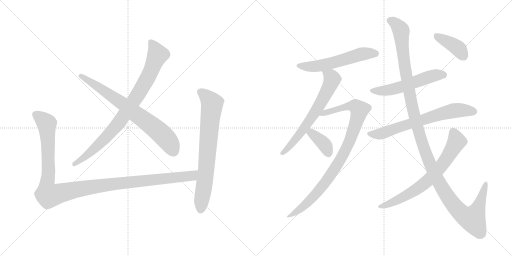
t = 0.00 s
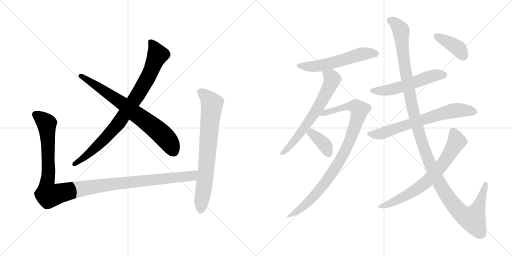
t = 2.24 s
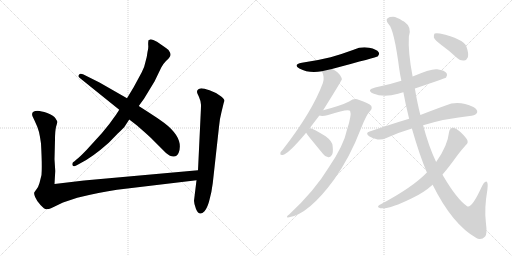
t = 4.48 s
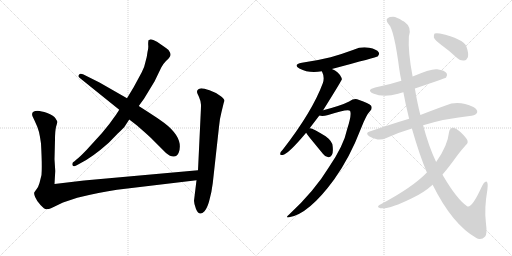
t = 6.71 s
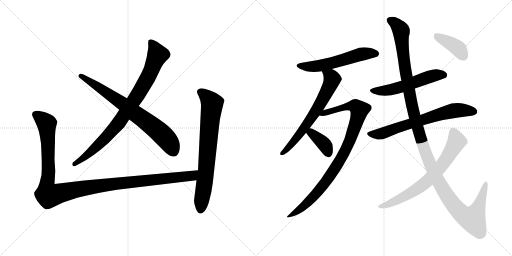
t = 8.95 s
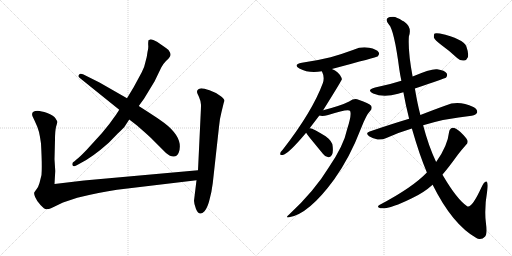
t = 11.19 s

The animated SVG that drew these frames (rendered in a browser with its animation timeline set to each time). Animation: 13 CSS @keyframes rules; one cycle of 11.19 s.

<svg version="1.1" viewBox="0 0 2048 1024" xmlns="http://www.w3.org/2000/svg">
  <g stroke="lightgray" stroke-dasharray="1,1" stroke-width="1" transform="scale(4, 4)">
    <line x1="0" y1="0" x2="256" y2="256"></line>
    <line x1="256" y1="0" x2="0" y2="256"></line>
    <line x1="128" y1="0" x2="128" y2="256"></line>
    <line x1="0" y1="128" x2="256" y2="128"></line>
    <line x1="256" y1="0" x2="512" y2="256"></line>
    <line x1="512" y1="0" x2="256" y2="256"></line>
    <line x1="384" y1="0" x2="384" y2="256"></line>
    <line x1="256" y1="128" x2="512" y2="128"></line>
  </g>
<g transform="scale(1, -1) translate(0, -850)">
   <style type="text/css">
    @keyframes keyframes0 {
      from {
       stroke: black;
       stroke-dashoffset: 873;
       stroke-width: 128;
       }
       74% {
       animation-timing-function: step-end;
       stroke: black;
       stroke-dashoffset: 0;
       stroke-width: 128;
       }
       to {
       stroke: black;
       stroke-width: 1024;
       }
       }
       #make-me-a-hanzi-animation-0 {
         animation: keyframes0 0.960449s both;
         animation-delay: 0.000000s;
         animation-timing-function: linear;
       }
    @keyframes keyframes1 {
      from {
       stroke: black;
       stroke-dashoffset: 737;
       stroke-width: 128;
       }
       71% {
       animation-timing-function: step-end;
       stroke: black;
       stroke-dashoffset: 0;
       stroke-width: 128;
       }
       to {
       stroke: black;
       stroke-width: 1024;
       }
       }
       #make-me-a-hanzi-animation-1 {
         animation: keyframes1 0.849772s both;
         animation-delay: 0.960449s;
         animation-timing-function: linear;
       }
    @keyframes keyframes2 {
      from {
       stroke: black;
       stroke-dashoffset: 1204;
       stroke-width: 128;
       }
       80% {
       animation-timing-function: step-end;
       stroke: black;
       stroke-dashoffset: 0;
       stroke-width: 128;
       }
       to {
       stroke: black;
       stroke-width: 1024;
       }
       }
       #make-me-a-hanzi-animation-2 {
         animation: keyframes2 1.229818s both;
         animation-delay: 1.810221s;
         animation-timing-function: linear;
       }
    @keyframes keyframes3 {
      from {
       stroke: black;
       stroke-dashoffset: 748;
       stroke-width: 128;
       }
       71% {
       animation-timing-function: step-end;
       stroke: black;
       stroke-dashoffset: 0;
       stroke-width: 128;
       }
       to {
       stroke: black;
       stroke-width: 1024;
       }
       }
       #make-me-a-hanzi-animation-3 {
         animation: keyframes3 0.858724s both;
         animation-delay: 3.040039s;
         animation-timing-function: linear;
       }
    @keyframes keyframes4 {
      from {
       stroke: black;
       stroke-dashoffset: 570;
       stroke-width: 128;
       }
       65% {
       animation-timing-function: step-end;
       stroke: black;
       stroke-dashoffset: 0;
       stroke-width: 128;
       }
       to {
       stroke: black;
       stroke-width: 1024;
       }
       }
       #make-me-a-hanzi-animation-4 {
         animation: keyframes4 0.713867s both;
         animation-delay: 3.898763s;
         animation-timing-function: linear;
       }
    @keyframes keyframes5 {
      from {
       stroke: black;
       stroke-dashoffset: 658;
       stroke-width: 128;
       }
       68% {
       animation-timing-function: step-end;
       stroke: black;
       stroke-dashoffset: 0;
       stroke-width: 128;
       }
       to {
       stroke: black;
       stroke-width: 1024;
       }
       }
       #make-me-a-hanzi-animation-5 {
         animation: keyframes5 0.785482s both;
         animation-delay: 4.612630s;
         animation-timing-function: linear;
       }
    @keyframes keyframes6 {
      from {
       stroke: black;
       stroke-dashoffset: 939;
       stroke-width: 128;
       }
       75% {
       animation-timing-function: step-end;
       stroke: black;
       stroke-dashoffset: 0;
       stroke-width: 128;
       }
       to {
       stroke: black;
       stroke-width: 1024;
       }
       }
       #make-me-a-hanzi-animation-6 {
         animation: keyframes6 1.014160s both;
         animation-delay: 5.398112s;
         animation-timing-function: linear;
       }
    @keyframes keyframes7 {
      from {
       stroke: black;
       stroke-dashoffset: 374;
       stroke-width: 128;
       }
       55% {
       animation-timing-function: step-end;
       stroke: black;
       stroke-dashoffset: 0;
       stroke-width: 128;
       }
       to {
       stroke: black;
       stroke-width: 1024;
       }
       }
       #make-me-a-hanzi-animation-7 {
         animation: keyframes7 0.554362s both;
         animation-delay: 6.412272s;
         animation-timing-function: linear;
       }
    @keyframes keyframes8 {
      from {
       stroke: black;
       stroke-dashoffset: 551;
       stroke-width: 128;
       }
       64% {
       animation-timing-function: step-end;
       stroke: black;
       stroke-dashoffset: 0;
       stroke-width: 128;
       }
       to {
       stroke: black;
       stroke-width: 1024;
       }
       }
       #make-me-a-hanzi-animation-8 {
         animation: keyframes8 0.698405s both;
         animation-delay: 6.966634s;
         animation-timing-function: linear;
       }
    @keyframes keyframes9 {
      from {
       stroke: black;
       stroke-dashoffset: 690;
       stroke-width: 128;
       }
       69% {
       animation-timing-function: step-end;
       stroke: black;
       stroke-dashoffset: 0;
       stroke-width: 128;
       }
       to {
       stroke: black;
       stroke-width: 1024;
       }
       }
       #make-me-a-hanzi-animation-9 {
         animation: keyframes9 0.811523s both;
         animation-delay: 7.665039s;
         animation-timing-function: linear;
       }
    @keyframes keyframes10 {
      from {
       stroke: black;
       stroke-dashoffset: 1300;
       stroke-width: 128;
       }
       81% {
       animation-timing-function: step-end;
       stroke: black;
       stroke-dashoffset: 0;
       stroke-width: 128;
       }
       to {
       stroke: black;
       stroke-width: 1024;
       }
       }
       #make-me-a-hanzi-animation-10 {
         animation: keyframes10 1.307943s both;
         animation-delay: 8.476562s;
         animation-timing-function: linear;
       }
    @keyframes keyframes11 {
      from {
       stroke: black;
       stroke-dashoffset: 713;
       stroke-width: 128;
       }
       70% {
       animation-timing-function: step-end;
       stroke: black;
       stroke-dashoffset: 0;
       stroke-width: 128;
       }
       to {
       stroke: black;
       stroke-width: 1024;
       }
       }
       #make-me-a-hanzi-animation-11 {
         animation: keyframes11 0.830241s both;
         animation-delay: 9.784505s;
         animation-timing-function: linear;
       }
    @keyframes keyframes12 {
      from {
       stroke: black;
       stroke-dashoffset: 397;
       stroke-width: 128;
       }
       56% {
       animation-timing-function: step-end;
       stroke: black;
       stroke-dashoffset: 0;
       stroke-width: 128;
       }
       to {
       stroke: black;
       stroke-width: 1024;
       }
       }
       #make-me-a-hanzi-animation-12 {
         animation: keyframes12 0.573079s both;
         animation-delay: 10.614746s;
         animation-timing-function: linear;
       }
</style>
<path d="M 477.0 411.0 L 464.0 391.0 Q 441.0 357.0 408.0 318.0 L 346.0 250.0 Q 314.0 217.0 307.0 213.0 L 298.0 205.0 Q 286.0 199.0 290.0 189.0 Q 294.0 181.0 305.0 188.0 L 318.0 195.0 Q 369.0 220.0 435.0 279.0 L 471.0 316.0 Q 496.0 339.0 500.0 346.0 L 517.0 372.0 L 555.0 426.0 L 576.0 455.0 L 618.0 524.0 L 645.0 580.0 Q 652.0 594.0 664.0 606.0 Q 676.0 617.0 678.0 621.0 Q 685.0 629.0 680.0 640.0 Q 676.0 651.0 664.0 658.0 L 628.0 683.0 Q 611.0 693.0 603.0 693.0 L 594.0 689.0 Q 592.0 678.0 593.0 668.0 Q 594.0 657.0 590.0 642.0 Q 588.0 623.0 582.0 603.0 Q 578.0 581.0 567.0 561.0 L 534.0 500.0 L 508.0 457.0 L 477.0 411.0 Z" fill="lightgray"></path> 
<path d="M 318.0 539.0 L 477.0 411.0 L 517.0 372.0 L 548.0 348.0 Q 596.0 306.0 605.0 297.0 L 664.0 238.0 Q 682.0 223.0 695.0 224.0 Q 709.0 225.0 715.0 240.0 Q 736.0 298.0 656.0 359.0 Q 630.0 378.0 597.0 399.0 L 555.0 426.0 L 508.0 457.0 L 398.0 520.0 L 332.0 553.0 Q 320.0 558.0 316.0 551.0 Q 310.0 545.0 318.0 539.0 Z" fill="lightgray"></path> 
<path d="M 166.0 150.0 L 158.0 118.0 Q 153.0 101.0 146.0 93.0 Q 139.0 84.0 137.0 80.0 Q 135.0 76.0 141.0 61.0 Q 147.0 46.0 162.0 30.0 Q 177.0 13.0 186.0 13.0 Q 196.0 13.0 204.0 17.0 L 252.0 40.0 L 309.0 59.0 Q 399.0 81.0 468.0 91.0 L 786.0 129.0 C 816.0 133.0 822.0 172.0 792.0 169.0 L 336.0 128.0 L 218.0 114.0 L 221.0 166.0 L 218.0 213.0 L 220.0 291.0 Q 220.0 325.0 224.0 342.0 Q 229.0 358.0 229.0 362.0 Q 229.0 366.0 221.0 378.0 Q 214.0 389.0 189.0 398.0 Q 164.0 406.0 151.0 407.0 Q 139.0 407.0 132.0 402.0 Q 126.0 397.0 130.0 385.0 L 139.0 366.0 Q 152.0 339.0 156.0 322.0 Q 160.0 305.0 164.0 276.0 Q 169.0 187.0 166.0 150.0 Z" fill="lightgray"></path> 
<path d="M 786.0 129.0 L 776.0 47.0 Q 776.0 35.0 784.0 14.0 Q 797.0 -17.0 818.0 5.0 Q 831.0 21.0 838.0 51.0 Q 847.0 84.0 851.0 117.0 L 876.0 343.0 Q 878.0 372.0 886.0 402.0 L 895.0 439.0 L 898.0 447.0 Q 898.0 455.0 879.0 468.0 Q 861.0 481.0 838.0 489.0 Q 816.0 497.0 805.0 497.0 Q 788.0 495.0 788.0 482.0 Q 788.0 479.0 796.0 462.0 Q 804.0 444.0 804.0 431.0 Q 804.0 417.0 802.0 379.0 L 792.0 169.0 L 786.0 129.0 Z" fill="lightgray"></path> 
<path d="M 1327.5 574.0 Q 1507.5 622.0 1510.5 624.0 Q 1519.5 633.0 1514.5 641.0 Q 1507.5 653.0 1476.5 659.0 Q 1445.5 665.0 1414.5 651.0 Q 1371.5 635.0 1322.5 621.0 Q 1270.5 608.0 1207.5 599.0 Q 1170.5 592.0 1197.5 576.0 Q 1236.5 555.0 1287.5 565.0 L 1327.5 574.0 Z" fill="lightgray"></path> 
<path d="M 1238.5 337.0 L 1277.5 388.0 L 1292.5 409.0 Q 1367.5 529.0 1367.5 533.0 Q 1366.5 536.0 1366.5 538.0 Q 1354.5 565.0 1327.5 574.0 C 1300.5 586.0 1276.5 593.0 1287.5 565.0 Q 1299.5 541.0 1291.5 518.0 Q 1249.5 404.0 1131.5 252.0 Q 1122.5 243.0 1121.5 238.0 Q 1118.5 228.0 1130.5 230.0 Q 1152.5 233.0 1224.5 319.0 L 1238.5 337.0 Z" fill="lightgray"></path> 
<path d="M 1277.5 388.0 Q 1289.5 384.0 1312.5 390.0 Q 1394.5 417.0 1400.5 406.0 Q 1407.5 391.0 1388.5 333.0 Q 1375.5 269.0 1315.5 181.0 Q 1258.5 87.0 1157.5 -7.0 Q 1138.5 -22.0 1156.5 -19.0 Q 1234.5 -7.0 1336.5 132.0 Q 1399.5 220.0 1443.5 335.0 Q 1464.5 390.0 1480.5 406.0 Q 1490.5 416.0 1484.5 427.0 Q 1478.5 437.0 1428.5 453.0 Q 1415.5 457.0 1396.5 444.0 Q 1365.5 428.0 1292.5 409.0 C 1263.5 401.0 1247.5 389.0 1277.5 388.0 Z" fill="lightgray"></path> 
<path d="M 1224.5 319.0 Q 1228.5 312.0 1241.5 296.0 L 1291.5 235.0 Q 1300.5 222.0 1313.5 221.0 Q 1320.5 220.0 1327.5 230.0 Q 1333.5 240.0 1330.5 266.0 Q 1329.5 285.0 1302.5 305.0 Q 1245.5 341.0 1238.5 337.0 C 1213.5 337.0 1213.5 337.0 1224.5 319.0 Z" fill="lightgray"></path> 
<path d="M 1659.5 496.0 Q 1779.5 536.0 1784.5 540.0 Q 1791.5 549.0 1786.5 557.0 Q 1779.5 569.0 1748.5 573.0 Q 1724.5 576.0 1650.5 544.0 L 1605.5 527.0 Q 1556.5 511.0 1500.5 500.0 Q 1463.5 490.0 1492.5 476.0 Q 1534.5 458.0 1592.5 475.0 Q 1601.5 478.0 1613.5 481.0 L 1659.5 496.0 Z" fill="lightgray"></path> 
<path d="M 1636.5 375.0 Q 1563.5 353.0 1478.5 324.0 Q 1459.5 318.0 1476.5 305.0 Q 1492.5 295.0 1510.5 292.0 Q 1531.5 291.0 1545.5 298.0 Q 1593.5 320.0 1647.5 336.0 L 1692.5 349.0 Q 1779.5 376.0 1886.5 387.0 Q 1905.5 391.0 1908.5 400.0 Q 1911.5 412.0 1893.5 422.0 Q 1833.5 450.0 1782.5 428.0 Q 1740.5 413.0 1681.5 390.0 L 1636.5 375.0 Z" fill="lightgray"></path> 
<path d="M 1681.5 390.0 Q 1669.5 436.0 1659.5 496.0 L 1650.5 544.0 Q 1631.5 643.0 1635.5 704.0 Q 1648.5 741.0 1618.5 762.0 Q 1614.5 765.0 1609.5 767.0 Q 1587.5 782.0 1572.5 783.0 Q 1559.5 783.0 1559.5 782.0 Q 1535.5 775.0 1555.5 752.0 Q 1576.5 731.0 1597.5 571.0 Q 1600.5 550.0 1605.5 527.0 L 1613.5 481.0 Q 1622.5 430.0 1636.5 375.0 L 1647.5 336.0 Q 1677.5 231.0 1707.5 160.0 L 1730.5 111.0 Q 1809.5 -48.0 1905.5 -102.0 Q 1911.5 -105.0 1917.5 -106.0 Q 1930.5 -107.0 1940.5 -96.0 Q 1949.5 -86.0 1943.5 -40.0 Q 1936.5 15.0 1949.5 91.0 Q 1953.5 121.0 1945.5 124.0 Q 1936.5 125.0 1925.5 100.0 Q 1886.5 15.0 1868.5 25.0 Q 1828.5 52.0 1773.5 145.0 Q 1772.5 148.0 1769.5 151.0 L 1744.5 202.0 Q 1714.5 265.0 1692.5 349.0 L 1681.5 390.0 Z" fill="lightgray"></path> 
<path d="M 1707.5 160.0 Q 1650.5 100.0 1517.5 30.0 Q 1508.5 24.0 1514.5 20.0 Q 1541.5 5.0 1647.5 57.0 Q 1693.5 78.0 1730.5 111.0 L 1769.5 151.0 Q 1797.5 184.0 1830.5 230.0 Q 1846.5 251.0 1863.5 270.0 Q 1873.5 277.0 1869.5 289.0 Q 1865.5 299.0 1840.5 323.0 Q 1821.5 339.0 1812.5 339.0 Q 1799.5 338.0 1796.5 323.0 Q 1790.5 266.0 1744.5 202.0 L 1707.5 160.0 Z" fill="lightgray"></path> 
<path d="M 1765.5 670.0 Q 1796.5 648.0 1828.5 618.0 Q 1841.5 606.0 1856.5 608.0 Q 1866.5 609.0 1871.5 621.0 Q 1875.5 636.0 1865.5 664.0 Q 1853.5 695.0 1759.5 716.0 Q 1744.5 719.0 1738.5 716.0 Q 1734.5 712.0 1735.5 700.0 Q 1739.5 690.0 1765.5 670.0 Z" fill="lightgray"></path> 
      <clipPath id="make-me-a-hanzi-clip-0">
      <path d="M 477.0 411.0 L 464.0 391.0 Q 441.0 357.0 408.0 318.0 L 346.0 250.0 Q 314.0 217.0 307.0 213.0 L 298.0 205.0 Q 286.0 199.0 290.0 189.0 Q 294.0 181.0 305.0 188.0 L 318.0 195.0 Q 369.0 220.0 435.0 279.0 L 471.0 316.0 Q 496.0 339.0 500.0 346.0 L 517.0 372.0 L 555.0 426.0 L 576.0 455.0 L 618.0 524.0 L 645.0 580.0 Q 652.0 594.0 664.0 606.0 Q 676.0 617.0 678.0 621.0 Q 685.0 629.0 680.0 640.0 Q 676.0 651.0 664.0 658.0 L 628.0 683.0 Q 611.0 693.0 603.0 693.0 L 594.0 689.0 Q 592.0 678.0 593.0 668.0 Q 594.0 657.0 590.0 642.0 Q 588.0 623.0 582.0 603.0 Q 578.0 581.0 567.0 561.0 L 534.0 500.0 L 508.0 457.0 L 477.0 411.0 Z" fill="lightgray"></path>
      </clipPath>
      <path clip-path="url(#make-me-a-hanzi-clip-0)" d="M 602.0 683.0 L 613.0 671.0 L 630.0 630.0 L 601.0 558.0 L 549.0 467.0 L 461.0 341.0 L 358.0 237.0 L 298.0 194.0 " fill="none" id="make-me-a-hanzi-animation-0" stroke-dasharray="745 1490" stroke-linecap="round"></path>

      <clipPath id="make-me-a-hanzi-clip-1">
      <path d="M 318.0 539.0 L 477.0 411.0 L 517.0 372.0 L 548.0 348.0 Q 596.0 306.0 605.0 297.0 L 664.0 238.0 Q 682.0 223.0 695.0 224.0 Q 709.0 225.0 715.0 240.0 Q 736.0 298.0 656.0 359.0 Q 630.0 378.0 597.0 399.0 L 555.0 426.0 L 508.0 457.0 L 398.0 520.0 L 332.0 553.0 Q 320.0 558.0 316.0 551.0 Q 310.0 545.0 318.0 539.0 Z" fill="lightgray"></path>
      </clipPath>
      <path clip-path="url(#make-me-a-hanzi-clip-1)" d="M 324.0 546.0 L 499.0 430.0 L 618.0 339.0 L 670.0 290.0 L 693.0 246.0 " fill="none" id="make-me-a-hanzi-animation-1" stroke-dasharray="609 1218" stroke-linecap="round"></path>

      <clipPath id="make-me-a-hanzi-clip-2">
      <path d="M 166.0 150.0 L 158.0 118.0 Q 153.0 101.0 146.0 93.0 Q 139.0 84.0 137.0 80.0 Q 135.0 76.0 141.0 61.0 Q 147.0 46.0 162.0 30.0 Q 177.0 13.0 186.0 13.0 Q 196.0 13.0 204.0 17.0 L 252.0 40.0 L 309.0 59.0 Q 399.0 81.0 468.0 91.0 L 786.0 129.0 C 816.0 133.0 822.0 172.0 792.0 169.0 L 336.0 128.0 L 218.0 114.0 L 221.0 166.0 L 218.0 213.0 L 220.0 291.0 Q 220.0 325.0 224.0 342.0 Q 229.0 358.0 229.0 362.0 Q 229.0 366.0 221.0 378.0 Q 214.0 389.0 189.0 398.0 Q 164.0 406.0 151.0 407.0 Q 139.0 407.0 132.0 402.0 Q 126.0 397.0 130.0 385.0 L 139.0 366.0 Q 152.0 339.0 156.0 322.0 Q 160.0 305.0 164.0 276.0 Q 169.0 187.0 166.0 150.0 Z" fill="lightgray"></path>
      </clipPath>
      <path clip-path="url(#make-me-a-hanzi-clip-2)" d="M 141.0 393.0 L 186.0 356.0 L 194.0 188.0 L 187.0 99.0 L 195.0 69.0 L 409.0 109.0 L 761.0 145.0 L 785.0 163.0 " fill="none" id="make-me-a-hanzi-animation-2" stroke-dasharray="1076 2152" stroke-linecap="round"></path>

      <clipPath id="make-me-a-hanzi-clip-3">
      <path d="M 786.0 129.0 L 776.0 47.0 Q 776.0 35.0 784.0 14.0 Q 797.0 -17.0 818.0 5.0 Q 831.0 21.0 838.0 51.0 Q 847.0 84.0 851.0 117.0 L 876.0 343.0 Q 878.0 372.0 886.0 402.0 L 895.0 439.0 L 898.0 447.0 Q 898.0 455.0 879.0 468.0 Q 861.0 481.0 838.0 489.0 Q 816.0 497.0 805.0 497.0 Q 788.0 495.0 788.0 482.0 Q 788.0 479.0 796.0 462.0 Q 804.0 444.0 804.0 431.0 Q 804.0 417.0 802.0 379.0 L 792.0 169.0 L 786.0 129.0 Z" fill="lightgray"></path>
      </clipPath>
      <path clip-path="url(#make-me-a-hanzi-clip-3)" d="M 801.0 483.0 L 835.0 454.0 L 848.0 431.0 L 825.0 173.0 L 803.0 13.0 " fill="none" id="make-me-a-hanzi-animation-3" stroke-dasharray="620 1240" stroke-linecap="round"></path>

      <clipPath id="make-me-a-hanzi-clip-4">
      <path d="M 1327.5 574.0 Q 1507.5 622.0 1510.5 624.0 Q 1519.5 633.0 1514.5 641.0 Q 1507.5 653.0 1476.5 659.0 Q 1445.5 665.0 1414.5 651.0 Q 1371.5 635.0 1322.5 621.0 Q 1270.5 608.0 1207.5 599.0 Q 1170.5 592.0 1197.5 576.0 Q 1236.5 555.0 1287.5 565.0 L 1327.5 574.0 Z" fill="lightgray"></path>
      </clipPath>
      <path clip-path="url(#make-me-a-hanzi-clip-4)" d="M 1199.5 589.0 L 1222.5 583.0 L 1275.5 586.0 L 1443.5 633.0 L 1506.5 633.0 " fill="none" id="make-me-a-hanzi-animation-4" stroke-dasharray="442 884" stroke-linecap="round"></path>

      <clipPath id="make-me-a-hanzi-clip-5">
      <path d="M 1238.5 337.0 L 1277.5 388.0 L 1292.5 409.0 Q 1367.5 529.0 1367.5 533.0 Q 1366.5 536.0 1366.5 538.0 Q 1354.5 565.0 1327.5 574.0 C 1300.5 586.0 1276.5 593.0 1287.5 565.0 Q 1299.5 541.0 1291.5 518.0 Q 1249.5 404.0 1131.5 252.0 Q 1122.5 243.0 1121.5 238.0 Q 1118.5 228.0 1130.5 230.0 Q 1152.5 233.0 1224.5 319.0 L 1238.5 337.0 Z" fill="lightgray"></path>
      </clipPath>
      <path clip-path="url(#make-me-a-hanzi-clip-5)" d="M 1295.5 559.0 L 1311.5 553.0 L 1328.5 533.0 L 1303.5 475.0 L 1280.5 432.0 L 1191.5 302.0 L 1129.5 238.0 " fill="none" id="make-me-a-hanzi-animation-5" stroke-dasharray="530 1060" stroke-linecap="round"></path>

      <clipPath id="make-me-a-hanzi-clip-6">
      <path d="M 1277.5 388.0 Q 1289.5 384.0 1312.5 390.0 Q 1394.5 417.0 1400.5 406.0 Q 1407.5 391.0 1388.5 333.0 Q 1375.5 269.0 1315.5 181.0 Q 1258.5 87.0 1157.5 -7.0 Q 1138.5 -22.0 1156.5 -19.0 Q 1234.5 -7.0 1336.5 132.0 Q 1399.5 220.0 1443.5 335.0 Q 1464.5 390.0 1480.5 406.0 Q 1490.5 416.0 1484.5 427.0 Q 1478.5 437.0 1428.5 453.0 Q 1415.5 457.0 1396.5 444.0 Q 1365.5 428.0 1292.5 409.0 C 1263.5 401.0 1247.5 389.0 1277.5 388.0 Z" fill="lightgray"></path>
      </clipPath>
      <path clip-path="url(#make-me-a-hanzi-clip-6)" d="M 1282.5 392.0 L 1398.5 426.0 L 1421.5 425.0 L 1437.5 410.0 L 1389.5 264.0 L 1313.5 135.0 L 1229.5 38.0 L 1160.5 -13.0 " fill="none" id="make-me-a-hanzi-animation-6" stroke-dasharray="811 1622" stroke-linecap="round"></path>

      <clipPath id="make-me-a-hanzi-clip-7">
      <path d="M 1224.5 319.0 Q 1228.5 312.0 1241.5 296.0 L 1291.5 235.0 Q 1300.5 222.0 1313.5 221.0 Q 1320.5 220.0 1327.5 230.0 Q 1333.5 240.0 1330.5 266.0 Q 1329.5 285.0 1302.5 305.0 Q 1245.5 341.0 1238.5 337.0 C 1213.5 337.0 1213.5 337.0 1224.5 319.0 Z" fill="lightgray"></path>
      </clipPath>
      <path clip-path="url(#make-me-a-hanzi-clip-7)" d="M 1240.5 328.0 L 1291.5 279.0 L 1313.5 237.0 " fill="none" id="make-me-a-hanzi-animation-7" stroke-dasharray="246 492" stroke-linecap="round"></path>

      <clipPath id="make-me-a-hanzi-clip-8">
      <path d="M 1659.5 496.0 Q 1779.5 536.0 1784.5 540.0 Q 1791.5 549.0 1786.5 557.0 Q 1779.5 569.0 1748.5 573.0 Q 1724.5 576.0 1650.5 544.0 L 1605.5 527.0 Q 1556.5 511.0 1500.5 500.0 Q 1463.5 490.0 1492.5 476.0 Q 1534.5 458.0 1592.5 475.0 Q 1601.5 478.0 1613.5 481.0 L 1659.5 496.0 Z" fill="lightgray"></path>
      </clipPath>
      <path clip-path="url(#make-me-a-hanzi-clip-8)" d="M 1493.5 489.0 L 1551.5 488.0 L 1738.5 549.0 L 1778.5 548.0 " fill="none" id="make-me-a-hanzi-animation-8" stroke-dasharray="423 846" stroke-linecap="round"></path>

      <clipPath id="make-me-a-hanzi-clip-9">
      <path d="M 1636.5 375.0 Q 1563.5 353.0 1478.5 324.0 Q 1459.5 318.0 1476.5 305.0 Q 1492.5 295.0 1510.5 292.0 Q 1531.5 291.0 1545.5 298.0 Q 1593.5 320.0 1647.5 336.0 L 1692.5 349.0 Q 1779.5 376.0 1886.5 387.0 Q 1905.5 391.0 1908.5 400.0 Q 1911.5 412.0 1893.5 422.0 Q 1833.5 450.0 1782.5 428.0 Q 1740.5 413.0 1681.5 390.0 L 1636.5 375.0 Z" fill="lightgray"></path>
      </clipPath>
      <path clip-path="url(#make-me-a-hanzi-clip-9)" d="M 1477.5 314.0 L 1532.5 317.0 L 1608.5 346.0 L 1799.5 404.0 L 1834.5 410.0 L 1896.5 404.0 " fill="none" id="make-me-a-hanzi-animation-9" stroke-dasharray="562 1124" stroke-linecap="round"></path>

      <clipPath id="make-me-a-hanzi-clip-10">
      <path d="M 1681.5 390.0 Q 1669.5 436.0 1659.5 496.0 L 1650.5 544.0 Q 1631.5 643.0 1635.5 704.0 Q 1648.5 741.0 1618.5 762.0 Q 1614.5 765.0 1609.5 767.0 Q 1587.5 782.0 1572.5 783.0 Q 1559.5 783.0 1559.5 782.0 Q 1535.5 775.0 1555.5 752.0 Q 1576.5 731.0 1597.5 571.0 Q 1600.5 550.0 1605.5 527.0 L 1613.5 481.0 Q 1622.5 430.0 1636.5 375.0 L 1647.5 336.0 Q 1677.5 231.0 1707.5 160.0 L 1730.5 111.0 Q 1809.5 -48.0 1905.5 -102.0 Q 1911.5 -105.0 1917.5 -106.0 Q 1930.5 -107.0 1940.5 -96.0 Q 1949.5 -86.0 1943.5 -40.0 Q 1936.5 15.0 1949.5 91.0 Q 1953.5 121.0 1945.5 124.0 Q 1936.5 125.0 1925.5 100.0 Q 1886.5 15.0 1868.5 25.0 Q 1828.5 52.0 1773.5 145.0 Q 1772.5 148.0 1769.5 151.0 L 1744.5 202.0 Q 1714.5 265.0 1692.5 349.0 L 1681.5 390.0 Z" fill="lightgray"></path>
      </clipPath>
      <path clip-path="url(#make-me-a-hanzi-clip-10)" d="M 1561.5 766.0 L 1581.5 756.0 L 1604.5 726.0 L 1617.5 587.0 L 1660.5 375.0 L 1707.5 226.0 L 1758.5 114.0 L 1835.5 6.0 L 1857.5 -13.0 L 1891.5 -24.0 L 1914.5 22.0 L 1942.5 118.0 " fill="none" id="make-me-a-hanzi-animation-10" stroke-dasharray="1172 2344" stroke-linecap="round"></path>

      <clipPath id="make-me-a-hanzi-clip-11">
      <path d="M 1707.5 160.0 Q 1650.5 100.0 1517.5 30.0 Q 1508.5 24.0 1514.5 20.0 Q 1541.5 5.0 1647.5 57.0 Q 1693.5 78.0 1730.5 111.0 L 1769.5 151.0 Q 1797.5 184.0 1830.5 230.0 Q 1846.5 251.0 1863.5 270.0 Q 1873.5 277.0 1869.5 289.0 Q 1865.5 299.0 1840.5 323.0 Q 1821.5 339.0 1812.5 339.0 Q 1799.5 338.0 1796.5 323.0 Q 1790.5 266.0 1744.5 202.0 L 1707.5 160.0 Z" fill="lightgray"></path>
      </clipPath>
      <path clip-path="url(#make-me-a-hanzi-clip-11)" d="M 1812.5 324.0 L 1826.5 284.0 L 1778.5 203.0 L 1727.5 143.0 L 1678.5 101.0 L 1628.5 69.0 L 1572.5 41.0 L 1519.5 24.0 " fill="none" id="make-me-a-hanzi-animation-11" stroke-dasharray="585 1170" stroke-linecap="round"></path>

      <clipPath id="make-me-a-hanzi-clip-12">
      <path d="M 1765.5 670.0 Q 1796.5 648.0 1828.5 618.0 Q 1841.5 606.0 1856.5 608.0 Q 1866.5 609.0 1871.5 621.0 Q 1875.5 636.0 1865.5 664.0 Q 1853.5 695.0 1759.5 716.0 Q 1744.5 719.0 1738.5 716.0 Q 1734.5 712.0 1735.5 700.0 Q 1739.5 690.0 1765.5 670.0 Z" fill="lightgray"></path>
      </clipPath>
      <path clip-path="url(#make-me-a-hanzi-clip-12)" d="M 1743.5 710.0 L 1824.5 663.0 L 1853.5 626.0 " fill="none" id="make-me-a-hanzi-animation-12" stroke-dasharray="269 538" stroke-linecap="round"></path>

</g>
</svg>
